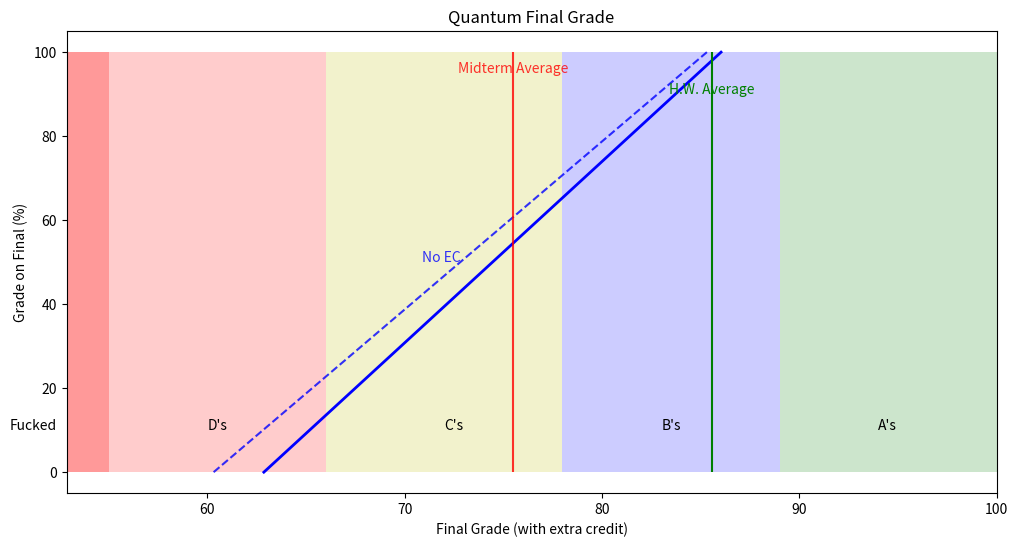

Here is the Python script that generated this plot:
# [redacted]
# Spring 2016
#
# Dependancies:
#     Matplotlib
#
# Usageness:
#     Replace the values in the YOur Scores section with ( drum roll ), 
# Your scors for the various sectons of the quantum grade and run. A nice
# pretty plot should pop up. It is very possible that my maths are wrong
# for calculating the grades so, take it as you will.

import matplotlib.pyplot as plt

# Your Scores ####################################################################
# Scores are set to the class averages now.
# Your score the first and second midterms as percent 0-100.
t1 = 75.48
t2 = 75.48

# your homework average as decimal percent 0-1.
hw = 0.8559

# Your participation as percent 0-1.
particp = 0.8901

# Your extra credit as percent 0-1.
extracred = 0.7317

##################################################################################

# Initialze lists for final and grades.
final =[]
grade = []
gradenoextra = []

# Calculate Your Final Grade with and without extracredit for final
# exam scores from 0 to 100 % in stpes of 1 percent. Final Grade 
# with EC is calculated with,
#
# Grade = [65 - (extra_credit)*6.5) ] * (weighted ave exam score) 
#       + (extra_credit)*6.5 + 30*(homework) 
#       + 5*(participation)

for i in range(0,101,1):
    # Adds entry to final exam grades list.
    final.append(i)
    # Find midterm weighted average % 0->1.
    testavg = (.20*t1 + .20*t2 + .25*i) / 65
    # Test with extra credit.
    tests = (65 - (extracred*6.5)) * (testavg) 
    # Homework with extra credit.
    hws = extracred*6.5 + 30*hw
    # Participation as percent of total.
    participation = 5*particp
    # Final Grade with extra credit.
    grade.append( tests + hws + participation )
    # Final grade without extra credit.
    gradenoextra.append( 65*testavg + 30*hw + participation)


# Make the plot.
fig = plt.figure(figsize=(12, 6))
ax = fig.add_subplot(111)

ax.plot( grade,final, 'b', lw=2)

ax.plot( gradenoextra,final,'b--', alpha=0.8)
ax.text(gradenoextra[50], 50,"No EC",ha='right',color='b', alpha=0.8)

LetterGrades = [89, 78, 66, 55 ]
#ax.vlines( LetterGrades, 0, 100)
plt.fill([89,100,100,89], [0,0,100,100], 'g', alpha=0.2)#, edgecolor='r')
plt.fill([78,89,89,78], [0,0,100,100], 'b', alpha=0.2)#, edgecolor='r'))#
plt.fill([66,78,78,66], [0,0,100,100], 'y', alpha=0.2)#, edgecolor='r')
plt.fill([55,66,66,55], [0,0,100,100], 'r', alpha=0.2)#, edgecolor='r')
plt.fill([0,55,55,0], [0,0,100,100], 'r', alpha=0.4)#, edgecolor='r')

ax.text(94, 10,"A's")
ax.text(83, 10,"B's")
ax.text(72, 10,"C's")
ax.text(60, 10,"D's")
ax.text(50, 10,"Fucked")

ax.vlines( (t1+t2)/2, 0, 100, color='r', alpha=0.8)
ax.text((t1+t2)/2, 95,"Midterm Average",ha='center',color='r', alpha=0.8)

ax.vlines( 100*hw, 0, 100, color='g')
ax.text(100*hw, 90,"H.W. Average",ha='center',color='g')

plt.xlabel('Final Grade (with extra credit)')
plt.ylabel('Grade on Final (%)')
plt.title('Quantum Final Grade')

ax.set_xlim( grade[0]-10, 100)
plt.show()



